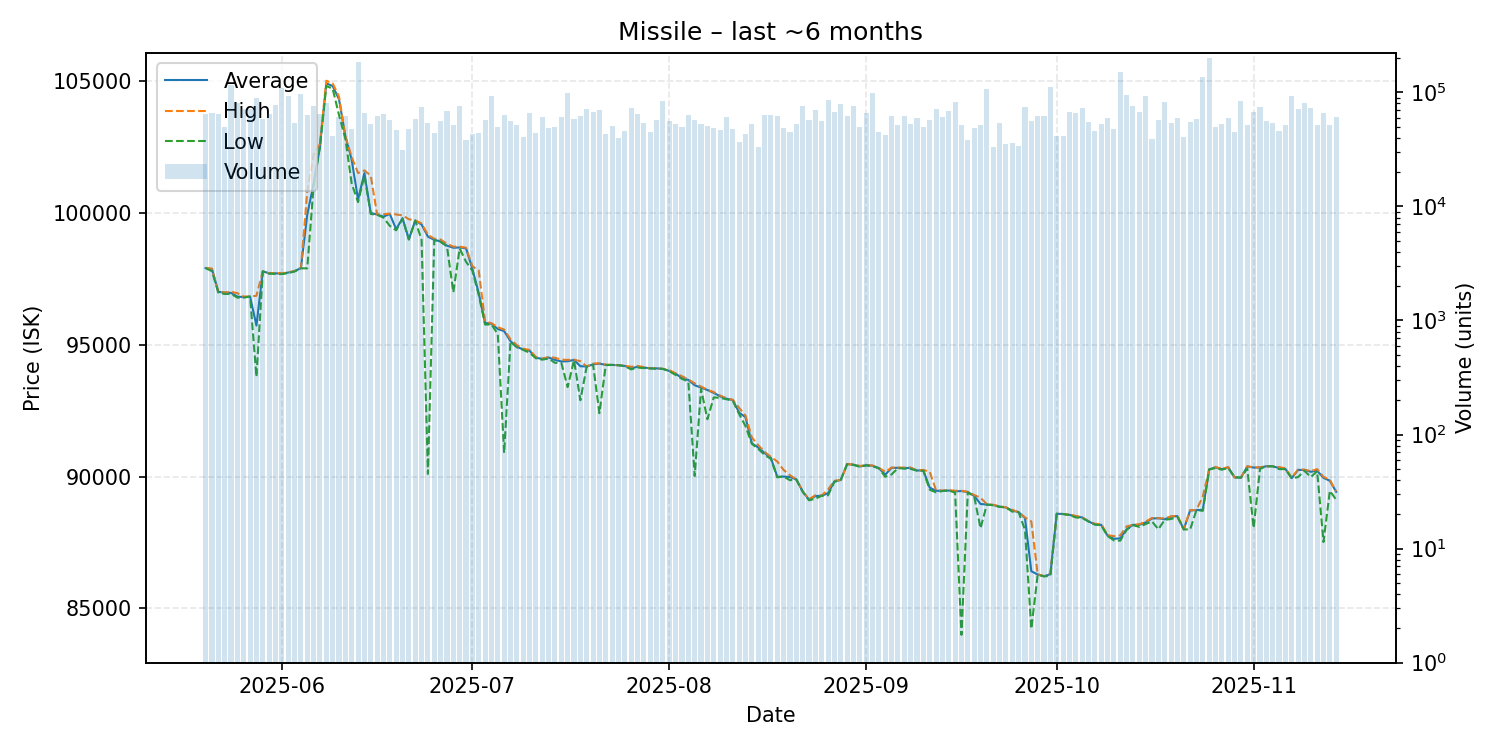

Data behind this chart, as committed beside it:
date, average, highest, lowest, order_count, volume
2025-05-20, 97900, 97900, 97900, 318, 64890
2025-05-21, 97860, 97880, 97780, 359, 66638
2025-05-22, 97000, 97000, 96970, 295, 65035
2025-05-23, 96970, 96980, 96920, 276, 50185
2025-05-24, 96960, 97000, 96920, 328, 116685
2025-05-25, 96820, 96950, 96780, 373, 81519
2025-05-26, 96800, 96820, 96780, 342, 71127
2025-05-27, 96820, 96820, 96820, 451, 71144
2025-05-28, 95720, 96850, 93780, 513, 89782
2025-05-29, 97780, 97780, 97770, 494, 58984
2025-05-30, 97700, 97700, 97690, 403, 64611
2025-05-31, 97700, 97720, 97680, 546, 78324
2025-06-01, 97690, 97700, 97670, 504, 109521
2025-06-02, 97730, 97740, 97710, 476, 93993
2025-06-03, 97780, 97790, 97770, 340, 53706
2025-06-04, 97900, 97900, 97890, 403, 97150
2025-06-05, 99920, 100800, 97890, 423, 63026
2025-06-06, 101100, 102200, 101000, 450, 76026
2025-06-07, 102500, 102600, 102500, 450, 65364
2025-06-08, 104900, 105000, 104800, 459, 80545
2025-06-09, 104800, 104900, 104700, 356, 41197
2025-06-10, 104300, 104400, 103700, 366, 60891
2025-06-11, 102900, 102900, 102800, 418, 62514
2025-06-12, 102000, 102100, 101100, 459, 48030
2025-06-13, 100500, 101500, 100400, 464, 185467
2025-06-14, 101500, 101600, 101400, 494, 66439
2025-06-15, 99990, 101400, 99950, 406, 52650
2025-06-16, 99930, 99930, 99920, 332, 61683
2025-06-17, 99850, 99940, 99810, 395, 65318
2025-06-18, 99950, 99960, 99500, 394, 57823
2025-06-19, 99370, 99930, 99330, 375, 46572
2025-06-20, 99790, 99900, 99770, 374, 31563
2025-06-21, 98990, 99750, 98980, 422, 48080
2025-06-22, 99700, 99710, 99700, 503, 58783
2025-06-23, 99550, 99590, 98970, 346, 73862
2025-06-24, 99090, 99160, 90100, 412, 53503
2025-06-25, 98970, 99010, 98960, 372, 44214
2025-06-26, 98910, 98980, 98890, 337, 56216
2025-06-27, 98750, 98820, 98720, 400, 69257
2025-06-28, 98670, 98710, 96980, 436, 51306
2025-06-29, 98680, 98710, 98640, 498, 76787
2025-06-30, 98650, 98670, 98140, 417, 38482
2025-07-01, 97870, 97970, 97800, 373, 43448
2025-07-02, 96950, 97810, 96880, 373, 44365
2025-07-03, 95820, 95880, 95760, 331, 57552
2025-07-04, 95790, 95810, 95760, 404, 92215
2025-07-05, 95590, 95660, 95400, 417, 49681
2025-07-06, 95510, 95570, 90890, 552, 63500
2025-07-07, 95130, 95200, 95110, 448, 56417
2025-07-08, 94910, 94980, 94900, 449, 51928
2025-07-09, 94820, 94840, 94800, 414, 40859
2025-07-10, 94770, 94800, 94690, 389, 65494
2025-07-11, 94500, 94530, 94480, 414, 44147
2025-07-12, 94460, 94470, 94430, 389, 60779
2025-07-13, 94510, 94530, 94470, 439, 48582
2025-07-14, 94420, 94500, 94310, 437, 49656
2025-07-15, 94360, 94430, 94310, 374, 60743
2025-07-16, 94370, 94420, 93390, 395, 99039
2025-07-17, 94420, 94430, 94410, 297, 58575
2025-07-18, 94180, 94370, 92890, 389, 62717
... 119 more rows
